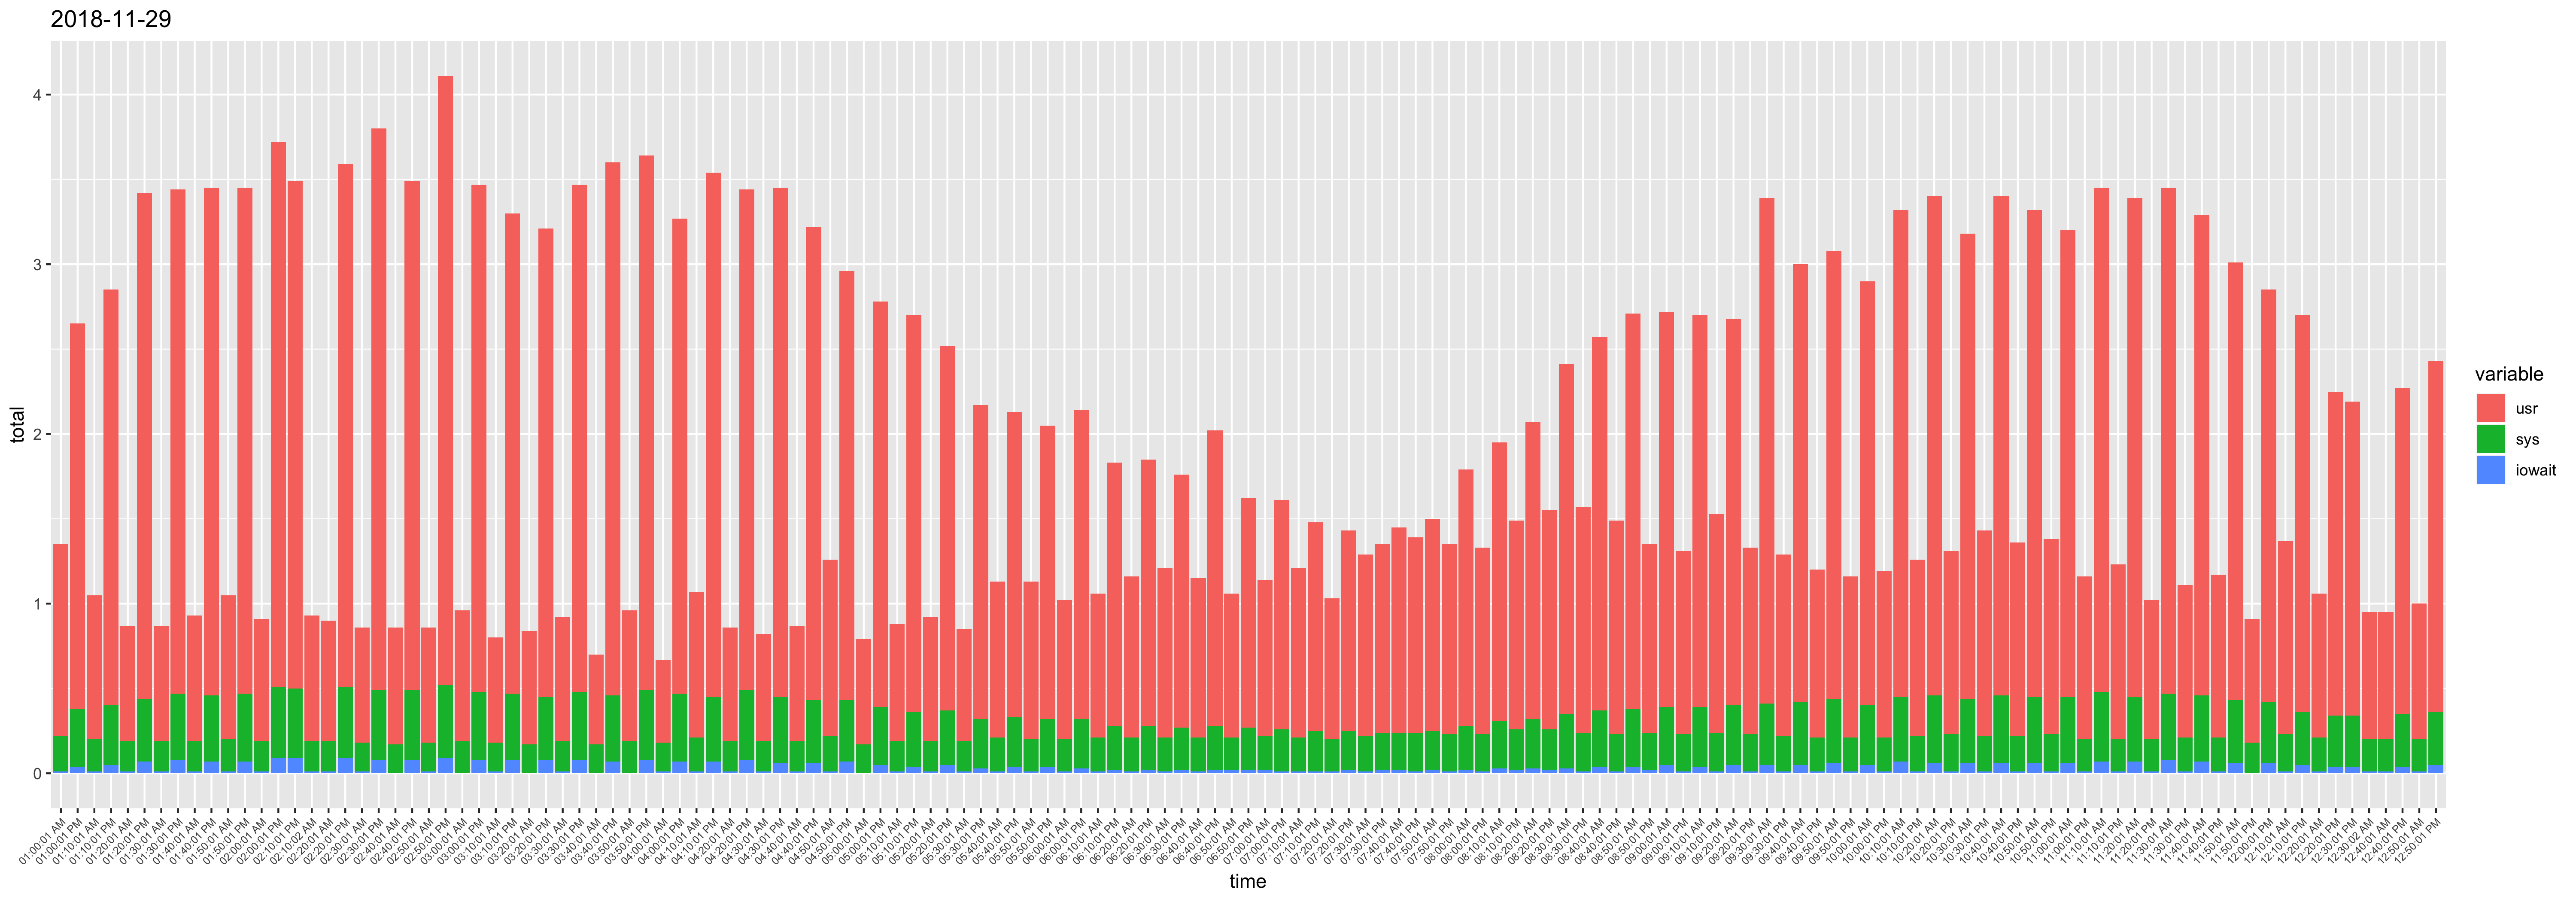

The file beside this chart, header and first rows:
, time, ampm, usr, sys, iowait, timestamp, total
1, 12:10:01, AM, 1.14, 0.22, 0.01, 12:10:01 AM, 1.37
26, 12:20:01, AM, 0.85, 0.2, 0.01, 12:20:01 AM, 1.06
51, 12:30:02, AM, 0.75, 0.19, 0.01, 12:30:02 AM, 0.95
76, 12:40:01, AM, 0.75, 0.19, 0.01, 12:40:01 AM, 0.95
101, 12:50:01, AM, 0.8, 0.19, 0.01, 12:50:01 AM, 1
126, 01:00:01, AM, 1.13, 0.21, 0.01, 01:00:01 AM, 1.35
151, 01:10:01, AM, 0.85, 0.19, 0.01, 01:10:01 AM, 1.05
176, 01:20:01, AM, 0.68, 0.18, 0.01, 01:20:01 AM, 0.87
201, 01:30:01, AM, 0.68, 0.18, 0.01, 01:30:01 AM, 0.87
226, 01:40:01, AM, 0.74, 0.18, 0.01, 01:40:01 AM, 0.93
251, 01:50:01, AM, 0.85, 0.19, 0.01, 01:50:01 AM, 1.05
276, 02:00:01, AM, 0.72, 0.18, 0.01, 02:00:01 AM, 0.91
301, 02:10:02, AM, 0.74, 0.18, 0.01, 02:10:02 AM, 0.93
326, 02:20:01, AM, 0.71, 0.18, 0.01, 02:20:01 AM, 0.9
351, 02:30:01, AM, 0.68, 0.17, 0.01, 02:30:01 AM, 0.86
376, 02:40:01, AM, 0.69, 0.17, 0, 02:40:01 AM, 0.86
401, 02:50:01, AM, 0.68, 0.17, 0.01, 02:50:01 AM, 0.86
426, 03:00:01, AM, 0.77, 0.19, 0, 03:00:01 AM, 0.96
451, 03:10:01, AM, 0.62, 0.17, 0.01, 03:10:01 AM, 0.8
476, 03:20:01, AM, 0.67, 0.17, 0, 03:20:01 AM, 0.84
501, 03:30:01, AM, 0.73, 0.18, 0.01, 03:30:01 AM, 0.92
526, 03:40:01, AM, 0.53, 0.17, 0, 03:40:01 AM, 0.7
551, 03:50:01, AM, 0.77, 0.19, 0, 03:50:01 AM, 0.96
576, 04:00:01, AM, 0.49, 0.17, 0.01, 04:00:01 AM, 0.67
601, 04:10:01, AM, 0.86, 0.2, 0.01, 04:10:01 AM, 1.07
626, 04:20:01, AM, 0.67, 0.18, 0.01, 04:20:01 AM, 0.86
651, 04:30:01, AM, 0.63, 0.18, 0.01, 04:30:01 AM, 0.82
676, 04:40:01, AM, 0.68, 0.18, 0.01, 04:40:01 AM, 0.87
701, 04:50:01, AM, 1.04, 0.21, 0.01, 04:50:01 AM, 1.26
726, 05:00:01, AM, 0.62, 0.17, 0, 05:00:01 AM, 0.79
751, 05:10:01, AM, 0.69, 0.18, 0.01, 05:10:01 AM, 0.88
776, 05:20:01, AM, 0.73, 0.18, 0.01, 05:20:01 AM, 0.92
801, 05:30:01, AM, 0.66, 0.18, 0.01, 05:30:01 AM, 0.85
826, 05:40:01, AM, 0.92, 0.2, 0.01, 05:40:01 AM, 1.13
851, 05:50:01, AM, 0.93, 0.19, 0.01, 05:50:01 AM, 1.13
876, 06:00:01, AM, 0.82, 0.19, 0.01, 06:00:01 AM, 1.02
901, 06:10:01, AM, 0.85, 0.2, 0.01, 06:10:01 AM, 1.06
926, 06:20:01, AM, 0.95, 0.2, 0.01, 06:20:01 AM, 1.16
951, 06:30:01, AM, 1, 0.2, 0.01, 06:30:01 AM, 1.21
976, 06:40:01, AM, 0.94, 0.2, 0.01, 06:40:01 AM, 1.15
1001, 06:50:01, AM, 0.85, 0.19, 0.02, 06:50:01 AM, 1.06
1026, 07:00:01, AM, 0.92, 0.2, 0.02, 07:00:01 AM, 1.14
1051, 07:10:01, AM, 1, 0.2, 0.01, 07:10:01 AM, 1.21
1077, 07:20:01, AM, 0.83, 0.19, 0.01, 07:20:01 AM, 1.03
1102, 07:30:01, AM, 1.07, 0.21, 0.01, 07:30:01 AM, 1.29
1127, 07:40:01, AM, 1.21, 0.22, 0.02, 07:40:01 AM, 1.45
1152, 07:50:01, AM, 1.25, 0.23, 0.02, 07:50:01 AM, 1.5
1177, 08:00:01, AM, 1.51, 0.26, 0.02, 08:00:01 AM, 1.79
1202, 08:10:01, AM, 1.64, 0.28, 0.03, 08:10:01 AM, 1.95
1227, 08:20:01, AM, 1.75, 0.29, 0.03, 08:20:01 AM, 2.07
1252, 08:30:01, AM, 2.06, 0.32, 0.03, 08:30:01 AM, 2.41
1277, 08:40:01, AM, 2.2, 0.33, 0.04, 08:40:01 AM, 2.57
1302, 08:50:01, AM, 2.33, 0.34, 0.04, 08:50:01 AM, 2.71
1327, 09:00:01, AM, 2.33, 0.34, 0.05, 09:00:01 AM, 2.72
1352, 09:10:01, AM, 2.31, 0.35, 0.04, 09:10:01 AM, 2.7
1377, 09:20:01, AM, 2.28, 0.35, 0.05, 09:20:01 AM, 2.68
1402, 09:30:01, AM, 2.98, 0.36, 0.05, 09:30:01 AM, 3.39
1427, 09:40:01, AM, 2.58, 0.37, 0.05, 09:40:01 AM, 3
1452, 09:50:01, AM, 2.64, 0.38, 0.06, 09:50:01 AM, 3.08
1477, 10:00:01, AM, 2.5, 0.35, 0.05, 10:00:01 AM, 2.9
... 83 more rows
